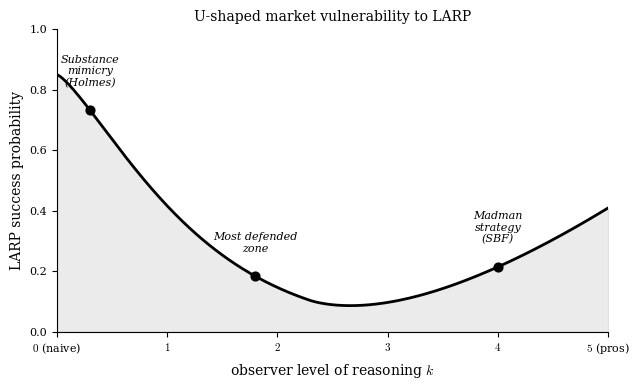

Source code (Python): (Note: this script raises an exception after producing the figure.)
"""
Figures for LARP paper v2 with Cognitive Hierarchy framework.
1. cognitive_hierarchy.pdf — U-shaped vulnerability curve
2. cost_regimes.pdf — substance vs volume signaling cost
3. convergence_decay.pdf — T_L vs sigma_obs with Theranos/FTX
4. larp_taxonomy.pdf — four LARP modes mapped against k-level
"""
import matplotlib
matplotlib.use("Agg")
import matplotlib.pyplot as plt
import matplotlib.patches as patches
import numpy as np

plt.rcParams["font.family"] = "serif"
plt.rcParams["mathtext.fontset"] = "cm"
plt.rcParams["axes.spines.top"] = False
plt.rcParams["axes.spines.right"] = False

# ---------------------------------------------------------------
# 1. U-shaped vulnerability vs observer k-level
# ---------------------------------------------------------------
fig, ax = plt.subplots(figsize=(6.5, 4.0))
k = np.linspace(0, 5, 500)
v_left = 0.85 * np.exp(-(k**1.3) / 1.4)
v_right = 0.55 * np.maximum(0, (k - 2.3)) ** 1.5 / 6
vulnerability = v_left + v_right

ax.plot(k, vulnerability, color="black", linewidth=2.0)
ax.fill_between(k, 0, vulnerability, color="black", alpha=0.08)

regimes = [
    (0.3, "Substance\nmimicry\n(Holmes)"),
    (1.8, "Most defended\nzone"),
    (4.0, "Madman\nstrategy\n(SBF)"),
]
for x, label in regimes:
    y_val = 0.85 * np.exp(-(x**1.3) / 1.4) + 0.55 * max(0, (x - 2.3))**1.5 / 6
    ax.scatter([x], [y_val], color="black", s=40, zorder=5)
    ax.annotate(label, xy=(x, y_val), xytext=(x, y_val + 0.08),
                ha="center", fontsize=8, style="italic")

ax.set_xlabel(r"observer level of reasoning $k$", fontsize=10)
ax.set_ylabel("LARP success probability", fontsize=10)
ax.set_title("U-shaped market vulnerability to LARP", fontsize=10)
ax.set_xlim(0, 5)
ax.set_ylim(0, 1.0)
ax.tick_params(labelsize=8)
ax.set_xticks([0, 1, 2, 3, 4, 5])
ax.set_xticklabels([r"$0$ (naive)", r"$1$", r"$2$", r"$3$", r"$4$", r"$5$ (pros)"])

plt.tight_layout()
fig.savefig("/home/claude/larp_paper/figures/cognitive_hierarchy.pdf", bbox_inches="tight")
fig.savefig("/home/claude/larp_paper/figures/cognitive_hierarchy.png", bbox_inches="tight", dpi=220)
plt.close()

# ---------------------------------------------------------------
# 2. Cost regimes
# ---------------------------------------------------------------
fig, axes = plt.subplots(1, 2, figsize=(8.5, 3.4))
y = np.linspace(0, 10, 200)

ax = axes[0]
c_H_sub = 0.3 * y**1.2
c_L_sub = 0.8 * y**1.3
ax.plot(y, c_H_sub, color="black", linewidth=1.6, label=r"$c_H(y)$  H-type")
ax.plot(y, c_L_sub, color="black", linewidth=1.6, linestyle="--", label=r"$c_L(y)$  L-type")
ax.set_xlabel(r"signal output $y$", fontsize=9)
ax.set_ylabel("cost", fontsize=9)
ax.set_title("Substance-driven signals\n(classical Spence)", fontsize=10)
ax.legend(frameon=False, fontsize=8)
ax.tick_params(labelsize=8)
ax.set_ylim(0, 25)

ax = axes[1]
c_H_vol = 1.0 * y**1.5
c_L_vol = 0.3 * y**1.2
ax.plot(y, c_H_vol, color="black", linewidth=1.6, label=r"$c_H(y)$  H-type")
ax.plot(y, c_L_vol, color="black", linewidth=1.6, linestyle="--", label=r"$c_L(y)$  L-type")
ax.set_xlabel(r"signal volume $y$", fontsize=9)
ax.set_ylabel("cost", fontsize=9)
ax.set_title("Volume-driven signals\n(inverted Spence)", fontsize=10)
ax.legend(frameon=False, fontsize=8)
ax.tick_params(labelsize=8)
ax.set_ylim(0, 35)

plt.tight_layout()
fig.savefig("/home/claude/larp_paper/figures/cost_regimes.pdf", bbox_inches="tight")
fig.savefig("/home/claude/larp_paper/figures/cost_regimes.png", bbox_inches="tight", dpi=220)
plt.close()

# ---------------------------------------------------------------
# 3. Convergence decay
# ---------------------------------------------------------------
fig, ax = plt.subplots(figsize=(6.0, 3.5))
sigma = np.linspace(0.01, 3.0, 200)
T_L = 1.0 + 12 * sigma**1.8
ax.plot(sigma, T_L, color="black", linewidth=1.8)

empirics = [
    (0.15, "open source\n(github)"),
    (0.5, "public markets\n(audited)"),
    (1.2, "crypto\n(FTX, 3yr)"),
    (1.8, "healthtech\n(Theranos, 15yr)"),
    (2.5, "defense\n(opaque)"),
]
for x, label in empirics:
    y_curve = 1.0 + 12 * x**1.8
    ax.scatter([x], [y_curve], color="black", s=30, zorder=5)
    ax.annotate(label, xy=(x, y_curve), xytext=(x+0.05, y_curve+5),
                fontsize=8, style="italic")

ax.set_xlabel(r"observation noise $\sigma_{\mathrm{obs}}$", fontsize=10)
ax.set_ylabel(r"survival time $T_L$ (years)", fontsize=10)
ax.set_title(r"L-type survival time as function of market opacity", fontsize=10)
ax.tick_params(labelsize=8)
ax.set_xlim(0, 3.0)
ax.set_ylim(0, 75)

plt.tight_layout()
fig.savefig("/home/claude/larp_paper/figures/convergence_decay.pdf", bbox_inches="tight")
fig.savefig("/home/claude/larp_paper/figures/convergence_decay.png", bbox_inches="tight", dpi=220)
plt.close()

# ---------------------------------------------------------------
# 4. LARP taxonomy
# ---------------------------------------------------------------
fig, ax = plt.subplots(figsize=(7.5, 4.0))

modes = [
    ("Mimicry-LARP",  0.5, 3,  "Holmes\n(BioTech)"),
    ("Volume-LARP",   1.5, 2,  "LinkedIn-founders"),
    ("Status-LARP",   2.0, 1,  "high-status board\n(Theranos)"),
    ("Inversion-LARP",3.5, 0,  "SBF / FTX"),
]

ax.axvspan(0, 1.0, color="black", alpha=0.05)
ax.axvspan(3.0, 5.0, color="black", alpha=0.05)
ax.text(0.5, 3.8, "naive observers", ha="center", fontsize=8, style="italic")
ax.text(4.0, 3.8, "sophisticated observers", ha="center", fontsize=8, style="italic")
ax.text(2.0, 3.8, "best-defended zone", ha="center", fontsize=8, style="italic")

for name, x, y, example in modes:
    rect = patches.FancyBboxPatch((x - 0.6, y - 0.3), 1.2, 0.6,
                                    boxstyle="round,pad=0.05",
                                    facecolor="white", edgecolor="black", linewidth=1.0)
    ax.add_patch(rect)
    ax.text(x, y + 0.05, name, ha="center", va="center", fontsize=9, fontweight="bold")
    ax.text(x, y - 0.15, example, ha="center", va="center", fontsize=7, style="italic")

ax.set_xlim(0, 5)
ax.set_ylim(-0.5, 4.2)
ax.set_xlabel(r"observer level of reasoning $k$", fontsize=10)
ax.set_yticks([])
for s in ["top", "right", "left"]:
    ax.spines[s].set_visible(False)
ax.set_xticks([0, 1, 2, 3, 4, 5])
ax.set_xticklabels([r"$0$", r"$1$", r"$2$", r"$3$", r"$4$", r"$5$"])
ax.tick_params(labelsize=8)
ax.set_title("Four LARP modes by required observer reasoning level", fontsize=10)

plt.tight_layout()
fig.savefig("/home/claude/larp_paper/figures/larp_taxonomy.pdf", bbox_inches="tight")
fig.savefig("/home/claude/larp_paper/figures/larp_taxonomy.png", bbox_inches="tight", dpi=220)
plt.close()

print("Four figures written.")
